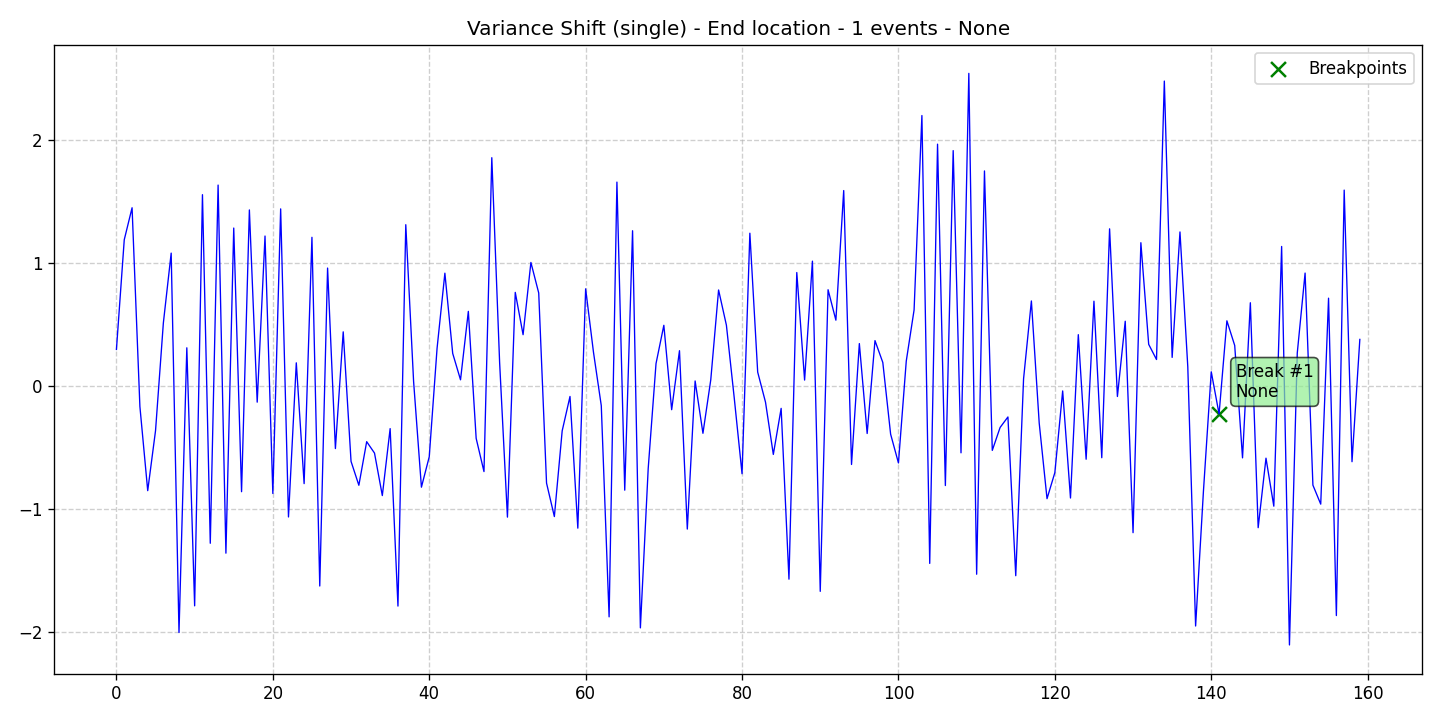

Data behind this chart, as committed beside it:
data, stationary, det_lin_up, det_lin_down, det_quad, det_cubic, det_exp, det_damped, stoc_trend, volatility, single_seas, multiple_seas, point_anom_single, point_anom_multi, collect_anom, context_anom, mean_shift, var_shift, trend_shift, date, is_break, is_anomaly, is_multi, location_beginning
0.2965, 0, 0, 0, 0, 0, 0, 0, 0, 0, 0, 0, 0, 0, 0, 0, 0, 1, 0, 2020-01-01, 0, 0, 0, 0
1.188, 0, 0, 0, 0, 0, 0, 0, 0, 0, 0, 0, 0, 0, 0, 0, 0, 1, 0, 2020-01-02, 0, 0, 0, 0
1.448, 0, 0, 0, 0, 0, 0, 0, 0, 0, 0, 0, 0, 0, 0, 0, 0, 1, 0, 2020-01-03, 0, 0, 0, 0
-0.1675, 0, 0, 0, 0, 0, 0, 0, 0, 0, 0, 0, 0, 0, 0, 0, 0, 1, 0, 2020-01-04, 0, 0, 0, 0
-0.8513, 0, 0, 0, 0, 0, 0, 0, 0, 0, 0, 0, 0, 0, 0, 0, 0, 1, 0, 2020-01-05, 0, 0, 0, 0
-0.3635, 0, 0, 0, 0, 0, 0, 0, 0, 0, 0, 0, 0, 0, 0, 0, 0, 1, 0, 2020-01-06, 0, 0, 0, 0
0.5112, 0, 0, 0, 0, 0, 0, 0, 0, 0, 0, 0, 0, 0, 0, 0, 0, 1, 0, 2020-01-07, 0, 0, 0, 0
1.079, 0, 0, 0, 0, 0, 0, 0, 0, 0, 0, 0, 0, 0, 0, 0, 0, 1, 0, 2020-01-08, 0, 0, 0, 0
-2.004, 0, 0, 0, 0, 0, 0, 0, 0, 0, 0, 0, 0, 0, 0, 0, 0, 1, 0, 2020-01-09, 0, 0, 0, 0
0.3096, 0, 0, 0, 0, 0, 0, 0, 0, 0, 0, 0, 0, 0, 0, 0, 0, 1, 0, 2020-01-10, 0, 0, 0, 0
-1.787, 0, 0, 0, 0, 0, 0, 0, 0, 0, 0, 0, 0, 0, 0, 0, 0, 1, 0, 2020-01-11, 0, 0, 0, 0
1.554, 0, 0, 0, 0, 0, 0, 0, 0, 0, 0, 0, 0, 0, 0, 0, 0, 1, 0, 2020-01-12, 0, 0, 0, 0
-1.279, 0, 0, 0, 0, 0, 0, 0, 0, 0, 0, 0, 0, 0, 0, 0, 0, 1, 0, 2020-01-13, 0, 0, 0, 0
1.632, 0, 0, 0, 0, 0, 0, 0, 0, 0, 0, 0, 0, 0, 0, 0, 0, 1, 0, 2020-01-14, 0, 0, 0, 0
-1.359, 0, 0, 0, 0, 0, 0, 0, 0, 0, 0, 0, 0, 0, 0, 0, 0, 1, 0, 2020-01-15, 0, 0, 0, 0
1.283, 0, 0, 0, 0, 0, 0, 0, 0, 0, 0, 0, 0, 0, 0, 0, 0, 1, 0, 2020-01-16, 0, 0, 0, 0
-0.8598, 0, 0, 0, 0, 0, 0, 0, 0, 0, 0, 0, 0, 0, 0, 0, 0, 1, 0, 2020-01-17, 0, 0, 0, 0
1.43, 0, 0, 0, 0, 0, 0, 0, 0, 0, 0, 0, 0, 0, 0, 0, 0, 1, 0, 2020-01-18, 0, 0, 0, 0
-0.1321, 0, 0, 0, 0, 0, 0, 0, 0, 0, 0, 0, 0, 0, 0, 0, 0, 1, 0, 2020-01-19, 0, 0, 0, 0
1.218, 0, 0, 0, 0, 0, 0, 0, 0, 0, 0, 0, 0, 0, 0, 0, 0, 1, 0, 2020-01-20, 0, 0, 0, 0
-0.8742, 0, 0, 0, 0, 0, 0, 0, 0, 0, 0, 0, 0, 0, 0, 0, 0, 1, 0, 2020-01-21, 0, 0, 0, 0
1.439, 0, 0, 0, 0, 0, 0, 0, 0, 0, 0, 0, 0, 0, 0, 0, 0, 1, 0, 2020-01-22, 0, 0, 0, 0
-1.065, 0, 0, 0, 0, 0, 0, 0, 0, 0, 0, 0, 0, 0, 0, 0, 0, 1, 0, 2020-01-23, 0, 0, 0, 0
0.1875, 0, 0, 0, 0, 0, 0, 0, 0, 0, 0, 0, 0, 0, 0, 0, 0, 1, 0, 2020-01-24, 0, 0, 0, 0
-0.794, 0, 0, 0, 0, 0, 0, 0, 0, 0, 0, 0, 0, 0, 0, 0, 0, 1, 0, 2020-01-25, 0, 0, 0, 0
1.208, 0, 0, 0, 0, 0, 0, 0, 0, 0, 0, 0, 0, 0, 0, 0, 0, 1, 0, 2020-01-26, 0, 0, 0, 0
-1.626, 0, 0, 0, 0, 0, 0, 0, 0, 0, 0, 0, 0, 0, 0, 0, 0, 1, 0, 2020-01-27, 0, 0, 0, 0
0.9577, 0, 0, 0, 0, 0, 0, 0, 0, 0, 0, 0, 0, 0, 0, 0, 0, 1, 0, 2020-01-28, 0, 0, 0, 0
-0.5091, 0, 0, 0, 0, 0, 0, 0, 0, 0, 0, 0, 0, 0, 0, 0, 0, 1, 0, 2020-01-29, 0, 0, 0, 0
0.4393, 0, 0, 0, 0, 0, 0, 0, 0, 0, 0, 0, 0, 0, 0, 0, 0, 1, 0, 2020-01-30, 0, 0, 0, 0
-0.6133, 0, 0, 0, 0, 0, 0, 0, 0, 0, 0, 0, 0, 0, 0, 0, 0, 1, 0, 2020-01-31, 0, 0, 0, 0
-0.8076, 0, 0, 0, 0, 0, 0, 0, 0, 0, 0, 0, 0, 0, 0, 0, 0, 1, 0, 2020-02-01, 0, 0, 0, 0
-0.4531, 0, 0, 0, 0, 0, 0, 0, 0, 0, 0, 0, 0, 0, 0, 0, 0, 1, 0, 2020-02-02, 0, 0, 0, 0
-0.5459, 0, 0, 0, 0, 0, 0, 0, 0, 0, 0, 0, 0, 0, 0, 0, 0, 1, 0, 2020-02-03, 0, 0, 0, 0
-0.8911, 0, 0, 0, 0, 0, 0, 0, 0, 0, 0, 0, 0, 0, 0, 0, 0, 1, 0, 2020-02-04, 0, 0, 0, 0
-0.3471, 0, 0, 0, 0, 0, 0, 0, 0, 0, 0, 0, 0, 0, 0, 0, 0, 1, 0, 2020-02-05, 0, 0, 0, 0
-1.789, 0, 0, 0, 0, 0, 0, 0, 0, 0, 0, 0, 0, 0, 0, 0, 0, 1, 0, 2020-02-06, 0, 0, 0, 0
1.31, 0, 0, 0, 0, 0, 0, 0, 0, 0, 0, 0, 0, 0, 0, 0, 0, 1, 0, 2020-02-07, 0, 0, 0, 0
0.0359, 0, 0, 0, 0, 0, 0, 0, 0, 0, 0, 0, 0, 0, 0, 0, 0, 1, 0, 2020-02-08, 0, 0, 0, 0
-0.8231, 0, 0, 0, 0, 0, 0, 0, 0, 0, 0, 0, 0, 0, 0, 0, 0, 1, 0, 2020-02-09, 0, 0, 0, 0
-0.5762, 0, 0, 0, 0, 0, 0, 0, 0, 0, 0, 0, 0, 0, 0, 0, 0, 1, 0, 2020-02-10, 0, 0, 0, 0
0.3048, 0, 0, 0, 0, 0, 0, 0, 0, 0, 0, 0, 0, 0, 0, 0, 0, 1, 0, 2020-02-11, 0, 0, 0, 0
0.9162, 0, 0, 0, 0, 0, 0, 0, 0, 0, 0, 0, 0, 0, 0, 0, 0, 1, 0, 2020-02-12, 0, 0, 0, 0
0.2641, 0, 0, 0, 0, 0, 0, 0, 0, 0, 0, 0, 0, 0, 0, 0, 0, 1, 0, 2020-02-13, 0, 0, 0, 0
0.04962, 0, 0, 0, 0, 0, 0, 0, 0, 0, 0, 0, 0, 0, 0, 0, 0, 1, 0, 2020-02-14, 0, 0, 0, 0
0.6058, 0, 0, 0, 0, 0, 0, 0, 0, 0, 0, 0, 0, 0, 0, 0, 0, 1, 0, 2020-02-15, 0, 0, 0, 0
-0.4262, 0, 0, 0, 0, 0, 0, 0, 0, 0, 0, 0, 0, 0, 0, 0, 0, 1, 0, 2020-02-16, 0, 0, 0, 0
-0.6962, 0, 0, 0, 0, 0, 0, 0, 0, 0, 0, 0, 0, 0, 0, 0, 0, 1, 0, 2020-02-17, 0, 0, 0, 0
1.855, 0, 0, 0, 0, 0, 0, 0, 0, 0, 0, 0, 0, 0, 0, 0, 0, 1, 0, 2020-02-18, 0, 0, 0, 0
0.1905, 0, 0, 0, 0, 0, 0, 0, 0, 0, 0, 0, 0, 0, 0, 0, 0, 1, 0, 2020-02-19, 0, 0, 0, 0
-1.066, 0, 0, 0, 0, 0, 0, 0, 0, 0, 0, 0, 0, 0, 0, 0, 0, 1, 0, 2020-02-20, 0, 0, 0, 0
0.76, 0, 0, 0, 0, 0, 0, 0, 0, 0, 0, 0, 0, 0, 0, 0, 0, 1, 0, 2020-02-21, 0, 0, 0, 0
0.4163, 0, 0, 0, 0, 0, 0, 0, 0, 0, 0, 0, 0, 0, 0, 0, 0, 1, 0, 2020-02-22, 0, 0, 0, 0
1.003, 0, 0, 0, 0, 0, 0, 0, 0, 0, 0, 0, 0, 0, 0, 0, 0, 1, 0, 2020-02-23, 0, 0, 0, 0
0.7552, 0, 0, 0, 0, 0, 0, 0, 0, 0, 0, 0, 0, 0, 0, 0, 0, 1, 0, 2020-02-24, 0, 0, 0, 0
-0.7898, 0, 0, 0, 0, 0, 0, 0, 0, 0, 0, 0, 0, 0, 0, 0, 0, 1, 0, 2020-02-25, 0, 0, 0, 0
-1.062, 0, 0, 0, 0, 0, 0, 0, 0, 0, 0, 0, 0, 0, 0, 0, 0, 1, 0, 2020-02-26, 0, 0, 0, 0
-0.3653, 0, 0, 0, 0, 0, 0, 0, 0, 0, 0, 0, 0, 0, 0, 0, 0, 1, 0, 2020-02-27, 0, 0, 0, 0
-0.08576, 0, 0, 0, 0, 0, 0, 0, 0, 0, 0, 0, 0, 0, 0, 0, 0, 1, 0, 2020-02-28, 0, 0, 0, 0
-1.156, 0, 0, 0, 0, 0, 0, 0, 0, 0, 0, 0, 0, 0, 0, 0, 0, 1, 0, 2020-02-29, 0, 0, 0, 0
... 100 more rows
